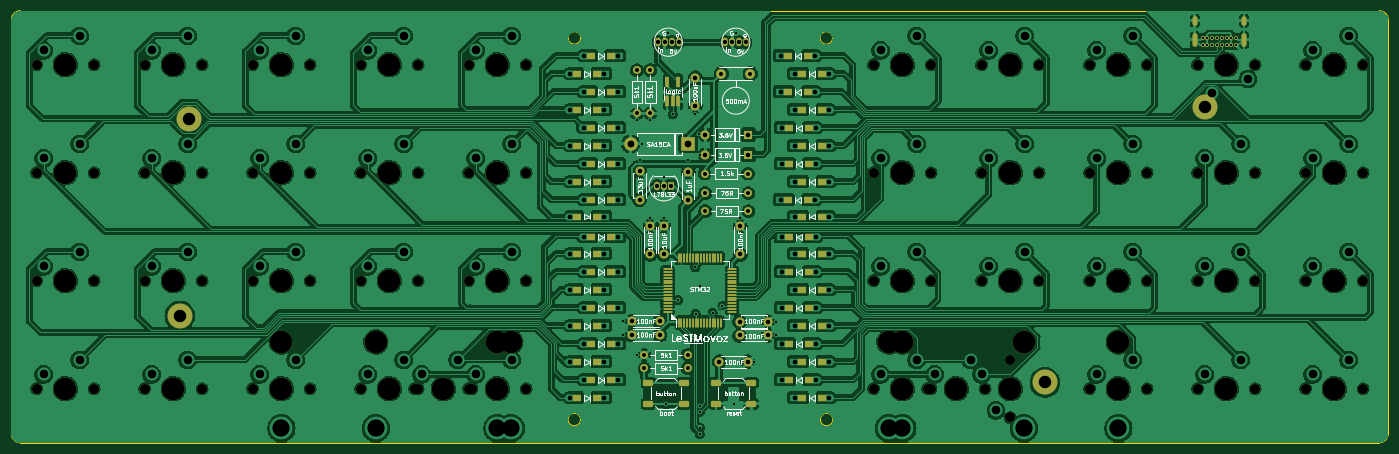
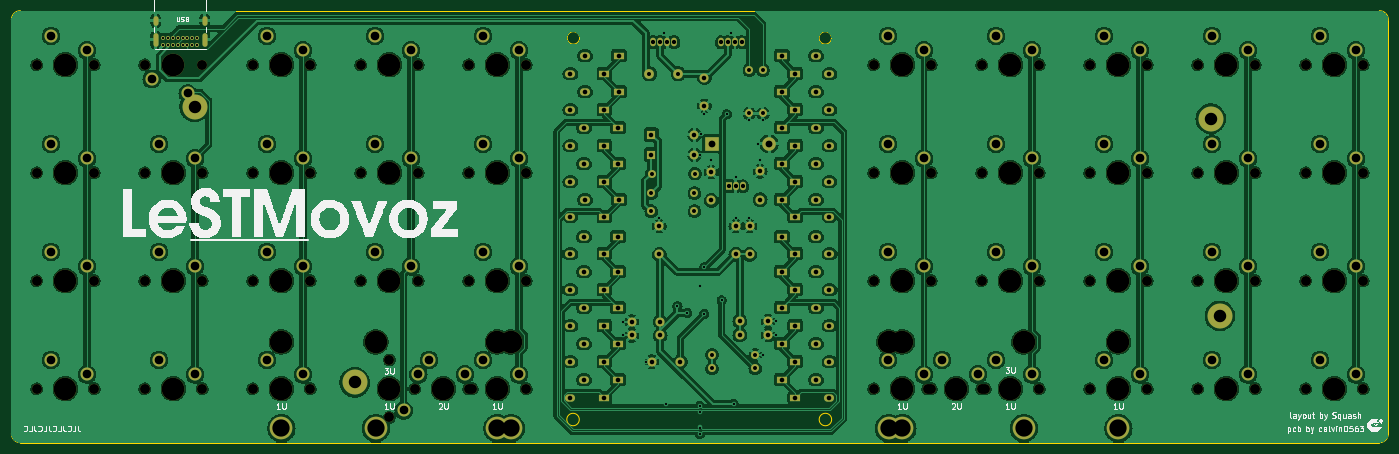
Circuit board: 11 layer files. Board 242.9 x 76.2 mm.
- bottom_copper: LeSTMovoz-B_Cu.gbr (941915 bytes)
- bottom_mask: LeSTMovoz-B_Mask.gbr (14119 bytes)
- paste: LeSTMovoz-B_Paste.gbr (456 bytes)
- bottom_silk: LeSTMovoz-B_Silkscreen.gbr (55592 bytes)
- outline: LeSTMovoz-Edge_Cuts.gbr (1292 bytes)
- top_copper: LeSTMovoz-F_Cu.gbr (1034893 bytes)
- top_mask: LeSTMovoz-F_Mask.gbr (14207 bytes)
- paste: LeSTMovoz-F_Paste.gbr (6244 bytes)
- top_silk: LeSTMovoz-F_Silkscreen.gbr (107846 bytes)
- drill: LeSTMovoz-NPTH.drl (2483 bytes)
- drill: LeSTMovoz-PTH.drl (5458 bytes)

=== bottom_copper: LeSTMovoz-B_Cu.gbr (941915 bytes, source omitted) ===
=== bottom_mask: LeSTMovoz-B_Mask.gbr (14119 bytes, source omitted) ===
=== paste: LeSTMovoz-B_Paste.gbr ===
%TF.GenerationSoftware,KiCad,Pcbnew,(7.0.0)*%
%TF.CreationDate,2024-03-09T23:39:13+01:00*%
%TF.ProjectId,LeSTMovoz,4c655354-4d6f-4766-9f7a-2e6b69636164,rev?*%
%TF.SameCoordinates,Original*%
%TF.FileFunction,Paste,Bot*%
%TF.FilePolarity,Positive*%
%FSLAX46Y46*%
G04 Gerber Fmt 4.6, Leading zero omitted, Abs format (unit mm)*
G04 Created by KiCad (PCBNEW (7.0.0)) date 2024-03-09 23:39:13*
%MOMM*%
%LPD*%
G01*
G04 APERTURE LIST*
G04 APERTURE END LIST*
M02*

=== bottom_silk: LeSTMovoz-B_Silkscreen.gbr (55592 bytes, source omitted) ===
=== outline: LeSTMovoz-Edge_Cuts.gbr ===
%TF.GenerationSoftware,KiCad,Pcbnew,(7.0.0)*%
%TF.CreationDate,2024-03-09T23:39:14+01:00*%
%TF.ProjectId,LeSTMovoz,4c655354-4d6f-4766-9f7a-2e6b69636164,rev?*%
%TF.SameCoordinates,Original*%
%TF.FileFunction,Profile,NP*%
%FSLAX46Y46*%
G04 Gerber Fmt 4.6, Leading zero omitted, Abs format (unit mm)*
G04 Created by KiCad (PCBNEW (7.0.0)) date 2024-03-09 23:39:14*
%MOMM*%
%LPD*%
G01*
G04 APERTURE LIST*
%TA.AperFunction,Profile*%
%ADD10C,0.200000*%
%TD*%
G04 APERTURE END LIST*
D10*
X25400000Y-23812500D02*
G75*
G03*
X23812500Y-25400000I100J-1587600D01*
G01*
X266700000Y-25400000D02*
X266700000Y-98425000D01*
X265112500Y-100012500D02*
X25400000Y-100012500D01*
X168727800Y-95923500D02*
G75*
G03*
X168727800Y-95923500I-1100000J0D01*
G01*
X265112500Y-100012500D02*
G75*
G03*
X266700000Y-98425000I100J1587400D01*
G01*
X23812500Y-98425000D02*
G75*
G03*
X25400000Y-100012500I1587500J0D01*
G01*
X124214300Y-95923500D02*
G75*
G03*
X124214300Y-95923500I-1100000J0D01*
G01*
X25400000Y-23812500D02*
X265112500Y-23812500D01*
X23812500Y-25400000D02*
X23812500Y-98425000D01*
X124239700Y-28613500D02*
G75*
G03*
X124239700Y-28613500I-1100000J0D01*
G01*
X266700000Y-25400000D02*
G75*
G03*
X265112500Y-23812500I-1587500J0D01*
G01*
X168668000Y-28613500D02*
G75*
G03*
X168668000Y-28613500I-1100000J0D01*
G01*
M02*

=== top_copper: LeSTMovoz-F_Cu.gbr (1034893 bytes, source omitted) ===
=== top_mask: LeSTMovoz-F_Mask.gbr (14207 bytes, source omitted) ===
=== paste: LeSTMovoz-F_Paste.gbr ===
%TF.GenerationSoftware,KiCad,Pcbnew,(7.0.0)*%
%TF.CreationDate,2024-03-09T23:39:13+01:00*%
%TF.ProjectId,LeSTMovoz,4c655354-4d6f-4766-9f7a-2e6b69636164,rev?*%
%TF.SameCoordinates,Original*%
%TF.FileFunction,Paste,Top*%
%TF.FilePolarity,Positive*%
%FSLAX46Y46*%
G04 Gerber Fmt 4.6, Leading zero omitted, Abs format (unit mm)*
G04 Created by KiCad (PCBNEW (7.0.0)) date 2024-03-09 23:39:13*
%MOMM*%
%LPD*%
G01*
G04 APERTURE LIST*
G04 Aperture macros list*
%AMRoundRect*
0 Rectangle with rounded corners*
0 $1 Rounding radius*
0 $2 $3 $4 $5 $6 $7 $8 $9 X,Y pos of 4 corners*
0 Add a 4 corners polygon primitive as box body*
4,1,4,$2,$3,$4,$5,$6,$7,$8,$9,$2,$3,0*
0 Add four circle primitives for the rounded corners*
1,1,$1+$1,$2,$3*
1,1,$1+$1,$4,$5*
1,1,$1+$1,$6,$7*
1,1,$1+$1,$8,$9*
0 Add four rect primitives between the rounded corners*
20,1,$1+$1,$2,$3,$4,$5,0*
20,1,$1+$1,$4,$5,$6,$7,0*
20,1,$1+$1,$6,$7,$8,$9,0*
20,1,$1+$1,$8,$9,$2,$3,0*%
G04 Aperture macros list end*
%ADD10R,1.400000X1.300000*%
%ADD11RoundRect,0.275000X-0.625000X-0.275000X0.625000X-0.275000X0.625000X0.275000X-0.625000X0.275000X0*%
%ADD12R,0.650000X2.000000*%
%ADD13RoundRect,0.075000X0.075000X-0.700000X0.075000X0.700000X-0.075000X0.700000X-0.075000X-0.700000X0*%
%ADD14RoundRect,0.075000X0.700000X-0.075000X0.700000X0.075000X-0.700000X0.075000X-0.700000X-0.075000X0*%
%ADD15RoundRect,0.275000X0.625000X0.275000X-0.625000X0.275000X-0.625000X-0.275000X0.625000X-0.275000X0*%
G04 APERTURE END LIST*
D10*
%TO.C,D6*%
X160768749Y-31749999D03*
X164318749Y-31749999D03*
%TD*%
D11*
%TO.C,RST1*%
X148112500Y-89431250D03*
X154312500Y-89431250D03*
X148112500Y-93131250D03*
X154312500Y-93131250D03*
%TD*%
D10*
%TO.C,D4*%
X127187499Y-34924999D03*
X123637499Y-34924999D03*
%TD*%
%TO.C,D12*%
X129568749Y-50799999D03*
X126018749Y-50799999D03*
%TD*%
%TO.C,D3*%
X129568749Y-38099999D03*
X126018749Y-38099999D03*
%TD*%
%TO.C,D8*%
X160768749Y-38099999D03*
X164318749Y-38099999D03*
%TD*%
%TO.C,D16*%
X163324999Y-60124999D03*
X166874999Y-60124999D03*
%TD*%
%TO.C,D9*%
X163324999Y-41274999D03*
X166874999Y-41274999D03*
%TD*%
%TO.C,D24*%
X127187499Y-66674999D03*
X123637499Y-66674999D03*
%TD*%
%TO.C,D38*%
X163324999Y-85724999D03*
X166874999Y-85724999D03*
%TD*%
%TO.C,D29*%
X163324999Y-73024999D03*
X166874999Y-73024999D03*
%TD*%
%TO.C,D18*%
X163324999Y-53974999D03*
X166874999Y-53974999D03*
%TD*%
%TO.C,D7*%
X163324999Y-34924999D03*
X166874999Y-34924999D03*
%TD*%
%TO.C,D34*%
X129568749Y-88899999D03*
X126018749Y-88899999D03*
%TD*%
%TO.C,D20*%
X163324999Y-47624999D03*
X166874999Y-47624999D03*
%TD*%
%TO.C,D13*%
X127187499Y-53974999D03*
X123637499Y-53974999D03*
%TD*%
%TO.C,D15*%
X127187499Y-60124999D03*
X123637499Y-60124999D03*
%TD*%
%TO.C,D33*%
X127187499Y-85724999D03*
X123637499Y-85724999D03*
%TD*%
%TO.C,D10*%
X160943749Y-44449999D03*
X164493749Y-44449999D03*
%TD*%
%TO.C,D36*%
X163324999Y-92074999D03*
X166874999Y-92074999D03*
%TD*%
%TO.C,D19*%
X160943749Y-50799999D03*
X164493749Y-50799999D03*
%TD*%
%TO.C,D5*%
X129568749Y-31749999D03*
X126018749Y-31749999D03*
%TD*%
%TO.C,D23*%
X129568749Y-69849999D03*
X126018749Y-69849999D03*
%TD*%
%TO.C,D27*%
X163324999Y-66674999D03*
X166874999Y-66674999D03*
%TD*%
%TO.C,D2*%
X127187499Y-41274999D03*
X123637499Y-41274999D03*
%TD*%
%TO.C,D39*%
X160943749Y-82549999D03*
X164493749Y-82549999D03*
%TD*%
%TO.C,D17*%
X160768749Y-57149999D03*
X164318749Y-57149999D03*
%TD*%
%TO.C,D40*%
X163324999Y-79374999D03*
X166874999Y-79374999D03*
%TD*%
%TO.C,D1*%
X129568749Y-44449999D03*
X126018749Y-44449999D03*
%TD*%
%TO.C,D30*%
X160943749Y-76199999D03*
X164493749Y-76199999D03*
%TD*%
D12*
%TO.C,U3*%
X139543749Y-39809999D03*
X140493749Y-39809999D03*
X141443749Y-39809999D03*
X141443749Y-36389999D03*
X139543749Y-36389999D03*
%TD*%
D10*
%TO.C,D31*%
X127187499Y-79374999D03*
X123637499Y-79374999D03*
%TD*%
%TO.C,D28*%
X160943749Y-69849999D03*
X164493749Y-69849999D03*
%TD*%
%TO.C,D11*%
X127187499Y-47624999D03*
X123637499Y-47624999D03*
%TD*%
%TO.C,D37*%
X160943749Y-88899999D03*
X164493749Y-88899999D03*
%TD*%
%TO.C,D21*%
X129568749Y-76199999D03*
X126018749Y-76199999D03*
%TD*%
D13*
%TO.C,U1*%
X141506250Y-78828090D03*
X142006250Y-78828090D03*
X142506250Y-78828090D03*
X143006250Y-78828090D03*
X143506250Y-78828090D03*
X144006250Y-78828090D03*
X144506250Y-78828090D03*
X145006250Y-78828090D03*
X145506250Y-78828090D03*
X146006250Y-78828090D03*
X146506250Y-78828090D03*
X147006250Y-78828090D03*
X147506250Y-78828090D03*
X148006250Y-78828090D03*
X148506250Y-78828090D03*
X149006250Y-78828090D03*
D14*
X150931250Y-76903090D03*
X150931250Y-76403090D03*
X150931250Y-75903090D03*
X150931250Y-75403090D03*
X150931250Y-74903090D03*
X150931250Y-74403090D03*
X150931250Y-73903090D03*
X150931250Y-73403090D03*
X150931250Y-72903090D03*
X150931250Y-72403090D03*
X150931250Y-71903090D03*
X150931250Y-71403090D03*
X150931250Y-70903090D03*
X150931250Y-70403090D03*
X150931250Y-69903090D03*
X150931250Y-69403090D03*
D13*
X149006250Y-67478090D03*
X148506250Y-67478090D03*
X148006250Y-67478090D03*
X147506250Y-67478090D03*
X147006250Y-67478090D03*
X146506250Y-67478090D03*
X146006250Y-67478090D03*
X145506250Y-67478090D03*
X145006250Y-67478090D03*
X144506250Y-67478090D03*
X144006250Y-67478090D03*
X143506250Y-67478090D03*
X143006250Y-67478090D03*
X142506250Y-67478090D03*
X142006250Y-67478090D03*
X141506250Y-67478090D03*
D14*
X139581250Y-69403090D03*
X139581250Y-69903090D03*
X139581250Y-70403090D03*
X139581250Y-70903090D03*
X139581250Y-71403090D03*
X139581250Y-71903090D03*
X139581250Y-72403090D03*
X139581250Y-72903090D03*
X139581250Y-73403090D03*
X139581250Y-73903090D03*
X139581250Y-74403090D03*
X139581250Y-74903090D03*
X139581250Y-75403090D03*
X139581250Y-75903090D03*
X139581250Y-76403090D03*
X139581250Y-76903090D03*
%TD*%
D10*
%TO.C,D25*%
X129568749Y-63699999D03*
X126018749Y-63699999D03*
%TD*%
%TO.C,D22*%
X127187499Y-73024999D03*
X123637499Y-73024999D03*
%TD*%
%TO.C,D32*%
X129568749Y-82549999D03*
X126018749Y-82549999D03*
%TD*%
%TO.C,D14*%
X129568749Y-57149999D03*
X126018749Y-57149999D03*
%TD*%
D15*
%TO.C,SW1*%
X142400000Y-93131250D03*
X136200000Y-93131250D03*
X142400000Y-89431250D03*
X136200000Y-89431250D03*
%TD*%
D10*
%TO.C,D35*%
X127187499Y-92074999D03*
X123637499Y-92074999D03*
%TD*%
%TO.C,D26*%
X160943749Y-63699999D03*
X164493749Y-63699999D03*
%TD*%
M02*

=== top_silk: LeSTMovoz-F_Silkscreen.gbr (107846 bytes, source omitted) ===
=== drill: LeSTMovoz-NPTH.drl ===
M48
; DRILL file {KiCad (7.0.0)} date Sat Mar  9 23:39:17 2024
; FORMAT={-:-/ absolute / inch / decimal}
; #@! TF.CreationDate,2024-03-09T23:39:17+01:00
; #@! TF.GenerationSoftware,Kicad,Pcbnew,(7.0.0)
; #@! TF.FileFunction,NonPlated,1,2,NPTH
FMAT,2
INCH
; #@! TA.AperFunction,NonPlated,NPTH,ComponentDrill
T1C0.0689
; #@! TA.AperFunction,NonPlated,NPTH,ComponentDrill
T2C0.1570
%
G90
G05
T1
X1.1125Y-1.3125
X1.1125Y-2.0625
X1.1125Y-2.8125
X1.1125Y-3.5625
X1.5125Y-1.3125
X1.5125Y-2.0625
X1.5125Y-2.8125
X1.5125Y-3.5625
X1.8625Y-1.3125
X1.8625Y-2.0625
X1.8625Y-2.8125
X1.8625Y-3.5625
X2.2625Y-1.3125
X2.2625Y-2.0625
X2.2625Y-2.8125
X2.2625Y-3.5625
X2.6125Y-1.3125
X2.6125Y-2.0625
X2.6125Y-2.8125
X2.6125Y-3.5625
X3.0125Y-1.3125
X3.0125Y-2.0625
X3.0125Y-2.8125
X3.0125Y-3.5625
X3.3625Y-1.3125
X3.3625Y-2.0625
X3.3625Y-2.8125
X3.3625Y-3.5625
X3.7375Y-3.5625
X3.7625Y-1.3125
X3.7625Y-2.0625
X3.7625Y-2.8125
X3.7625Y-3.5625
X4.1125Y-1.3125
X4.1125Y-2.0625
X4.1125Y-2.8125
X4.1125Y-3.5625
X4.1375Y-3.5625
X4.5125Y-1.3125
X4.5125Y-2.0625
X4.5125Y-2.8125
X4.5125Y-3.5625
X6.925Y-1.3125
X6.925Y-2.0625
X6.925Y-2.8125
X6.925Y-3.5625
X7.3Y-3.5625
X7.325Y-1.3125
X7.325Y-2.0625
X7.325Y-2.8125
X7.325Y-3.5625
X7.675Y-1.3125
X7.675Y-2.0625
X7.675Y-2.8125
X7.7Y-3.5625
X7.875Y-3.3625
X7.875Y-3.7625
X8.075Y-1.3125
X8.075Y-2.0625
X8.075Y-2.8125
X8.425Y-1.3125
X8.425Y-2.0625
X8.425Y-2.8125
X8.425Y-3.5625
X8.825Y-1.3125
X8.825Y-2.0625
X8.825Y-2.8125
X8.825Y-3.5625
X9.175Y-1.3125
X9.175Y-2.0625
X9.175Y-2.8125
X9.175Y-3.5625
X9.575Y-1.3125
X9.575Y-2.0625
X9.575Y-2.8125
X9.575Y-3.5625
X9.925Y-1.3125
X9.925Y-2.0625
X9.925Y-2.8125
X9.925Y-3.5625
X10.325Y-1.3125
X10.325Y-2.0625
X10.325Y-2.8125
X10.325Y-3.5625
T2
X1.3125Y-1.3125
X1.3125Y-2.0625
X1.3125Y-2.8125
X1.3125Y-3.5625
X2.0625Y-1.3125
X2.0625Y-2.0625
X2.0625Y-2.8125
X2.0625Y-3.5625
X2.8125Y-1.3125
X2.8125Y-2.0625
X2.8125Y-2.8125
X2.8125Y-3.2375
X2.8125Y-3.5625
X3.4688Y-3.2375
X3.5625Y-1.3125
X3.5625Y-2.0625
X3.5625Y-2.8125
X3.5625Y-3.5625
X3.9375Y-3.5625
X4.3125Y-1.3125
X4.3125Y-2.0625
X4.3125Y-2.8125
X4.3125Y-3.2375
X4.3125Y-3.5625
X4.4062Y-3.2375
X7.0312Y-3.2375
X7.125Y-1.3125
X7.125Y-2.0625
X7.125Y-2.8125
X7.125Y-3.2375
X7.125Y-3.5625
X7.5Y-3.5625
X7.875Y-1.3125
X7.875Y-2.0625
X7.875Y-2.8125
X7.875Y-3.5625
X7.9688Y-3.2375
X8.625Y-1.3125
X8.625Y-2.0625
X8.625Y-2.8125
X8.625Y-3.2375
X8.625Y-3.5625
X9.375Y-1.3125
X9.375Y-2.0625
X9.375Y-2.8125
X9.375Y-3.5625
X10.125Y-1.3125
X10.125Y-2.0625
X10.125Y-2.8125
X10.125Y-3.5625
T0
M30

=== drill: LeSTMovoz-PTH.drl (5458 bytes, source omitted) ===
